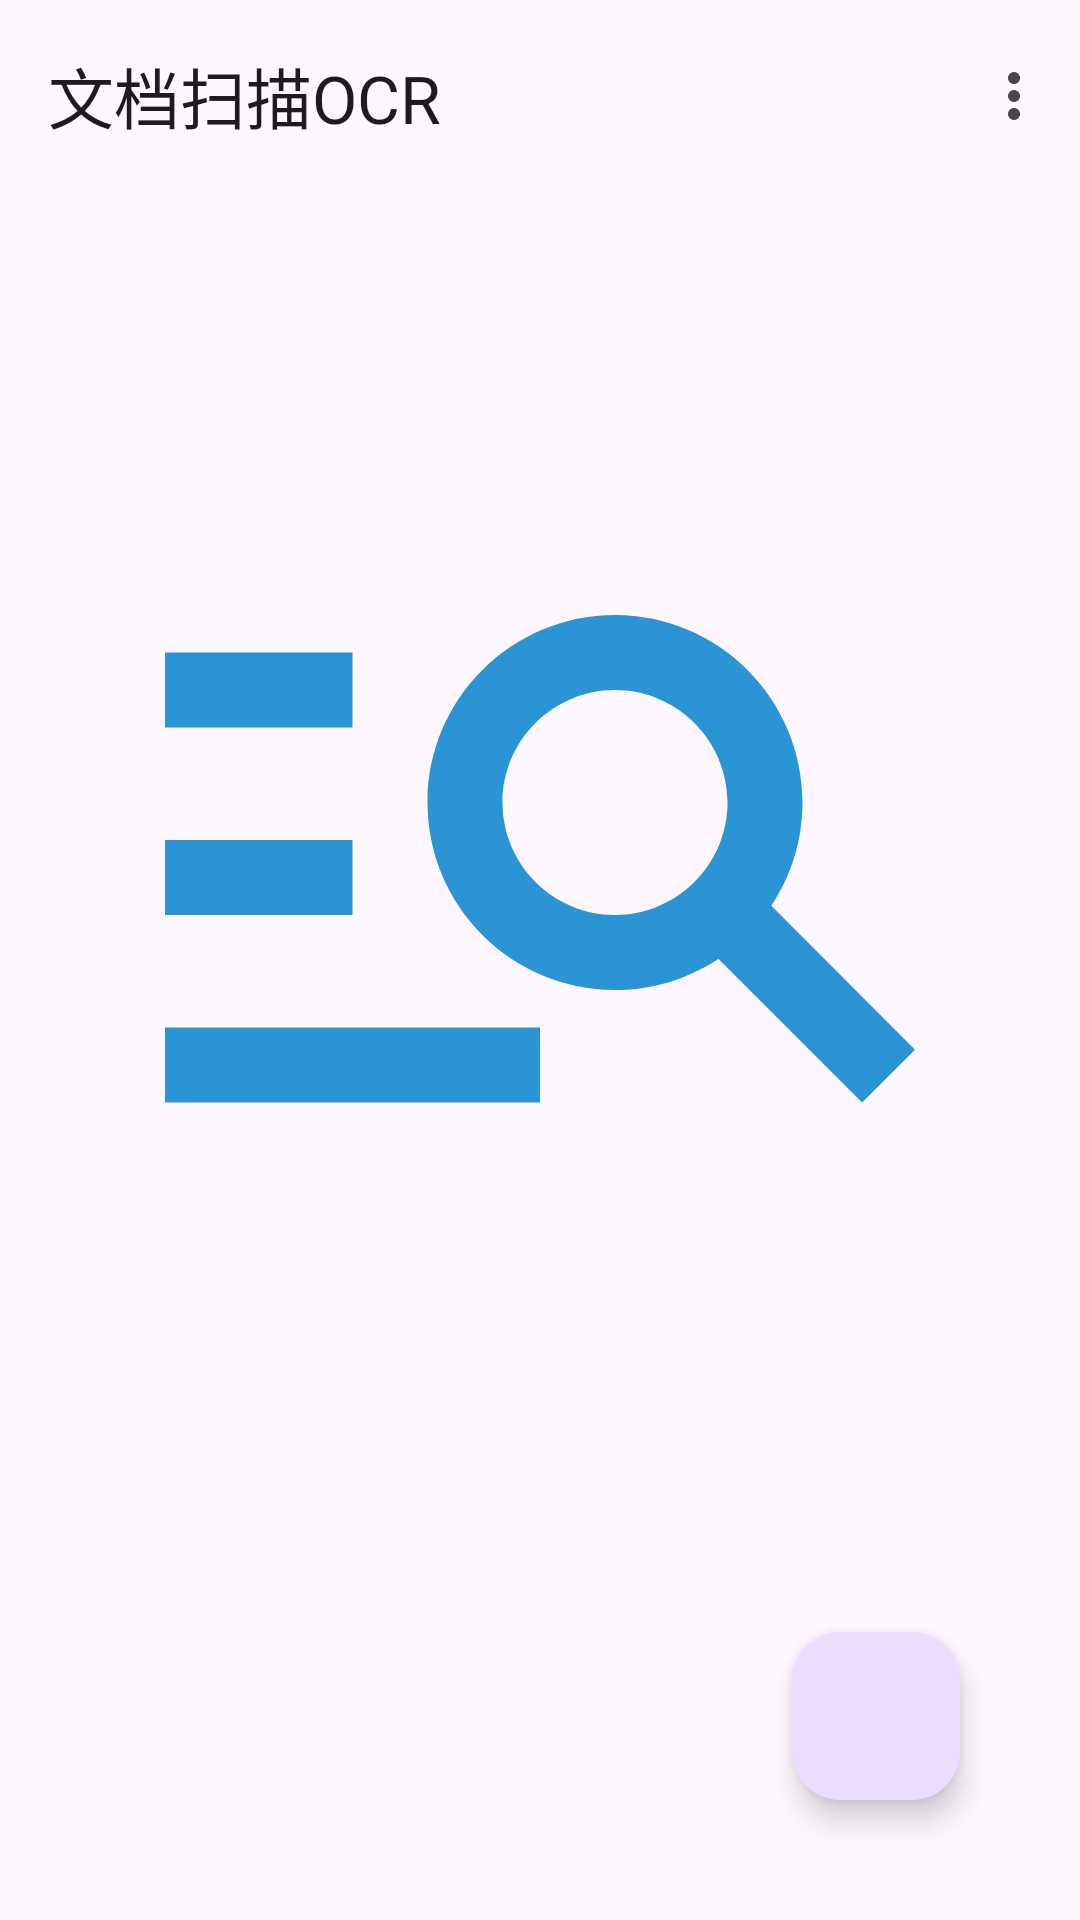

Here is an Android app screen rendered from its layout file. Give the layout XML and the strings, colors and styles it references.
<!-- AndroidManifest.xml: application theme Theme.Ocr -->
<!-- res/layout/activity_main.xml -->
<?xml version="1.0" encoding="utf-8"?>
<androidx.coordinatorlayout.widget.CoordinatorLayout xmlns:android="http://schemas.android.com/apk/res/android"
    xmlns:app="http://schemas.android.com/apk/res-auto"
    android:layout_width="match_parent"
    android:layout_height="match_parent"
    xmlns:tools="http://schemas.android.com/tools">

    <com.google.android.material.appbar.AppBarLayout
        android:layout_width="match_parent"
        android:layout_height="wrap_content">

        <com.google.android.material.appbar.MaterialToolbar
            android:id="@+id/toolbar"
            android:layout_width="match_parent"
            android:layout_height="?attr/actionBarSize"
            app:title="文档扫描OCR"
            app:menu="@menu/menu_main"/>

    </com.google.android.material.appbar.AppBarLayout>

    <LinearLayout
        android:layout_width="match_parent"
        android:layout_height="match_parent"
        android:orientation="vertical"
        android:padding="16dp"
        tools:context=".MainActivity"
        app:layout_behavior="@string/appbar_scrolling_view_behavior">

        <ImageView
            android:id="@+id/imageView"
            android:layout_width="300dp"
            android:layout_height="400dp"
            android:adjustViewBounds="true"
            android:layout_gravity="center"
            android:layout_marginBottom="16dp"
            android:src="@drawable/baseline_manage_search_24"/>
        <Button
            android:layout_width="150dp"
            android:layout_gravity="center"
            android:layout_height="wrap_content"
            android:id="@+id/next"
            android:text="@string/next"
            android:visibility="invisible"/>

    </LinearLayout>
    <FrameLayout
        android:id="@+id/content"
        android:layout_width="match_parent"
        android:layout_height="match_parent">
        

    </FrameLayout>
    <com.google.android.material.floatingactionbutton.FloatingActionButton
        android:id="@+id/fab"
        android:layout_width="wrap_content"
        android:layout_height="wrap_content"
        android:layout_margin="40dp"
        android:src="@drawable/baseline_add_24"
        android:layout_gravity="bottom|end"
        app:layout_anchor="@id/content"
        app:layout_anchorGravity="bottom|end" />

</androidx.coordinatorlayout.widget.CoordinatorLayout>
<!-- resources referenced by this layout -->
<resources>
  <!-- drawable baseline_manage_search_24 (drawable) -->
  <vector xmlns:android="http://schemas.android.com/apk/res/android" android:autoMirrored="true" android:height="24dp" android:tint="#2B94D5" android:viewportHeight="24" android:viewportWidth="24" android:width="24dp">
        
      <path android:fillColor="@android:color/white" android:pathData="M7,9H2V7h5V9zM7,12H2v2h5V12zM20.59,19l-3.83,-3.83C15.96,15.69 15.02,16 14,16c-2.76,0 -5,-2.24 -5,-5s2.24,-5 5,-5s5,2.24 5,5c0,1.02 -0.31,1.96 -0.83,2.75L22,17.59L20.59,19zM17,11c0,-1.65 -1.35,-3 -3,-3s-3,1.35 -3,3s1.35,3 3,3S17,12.65 17,11zM2,19h10v-2H2V19z"/>
      
  </vector>
  <string name="next">下一步</string>
  <style name="Theme.Ocr" parent="Base.Theme.Ocr" />
  <style name="Base.Theme.Ocr" parent="Theme.Material3.DayNight.NoActionBar">
          
          
          <item name="android:statusBarColor">@android:color/white</item>
          <item name="android:windowLightStatusBar">true</item>
          <item name="android:navigationBarColor">#00000000</item>
      </style>
</resources>
